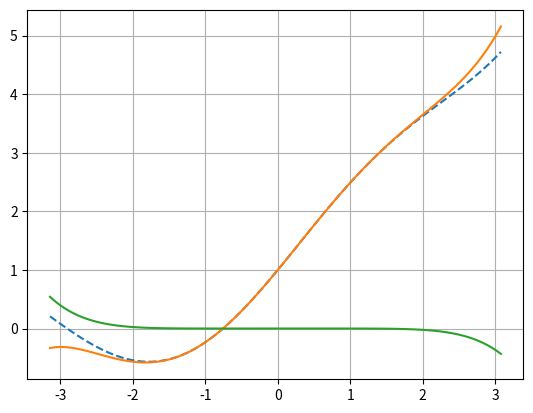

The matplotlib source for this figure:
import matplotlib.pyplot as plt
import numpy as np

file = open("C:\\Users\\мария\\PycharmProjects\\cyrsMatcad_1\\data.csv",'w')
plt.grid()
step = 2*np.pi / 99
for i in range (99):
    a = np.arange(-np.pi, np.pi, step)
    y = np.sin(a) + np.exp(a / 2)
    ser = 1 + ((3 * a) / 2) + (a ** 2 / 8) - ((7 * (a ** 3)) / 48) + (a ** 4 / 384) + ((11 * (a ** 5)) / 1280)
    + (a ** 6 / 46080) - ((127 * (a ** 7)) / 645120) + (a ** 8 / 10321920)
    result = y - ser
for val_y, val_ser, val_res in zip(y, ser, result):
    file.write(str(val_y) + '\t' + str(val_ser) + '\t' + str(val_res) + '\n')

file.close()
plt.plot( a, y, '--')
plt.plot( a, ser)
plt.plot(a, result)
plt.show()
